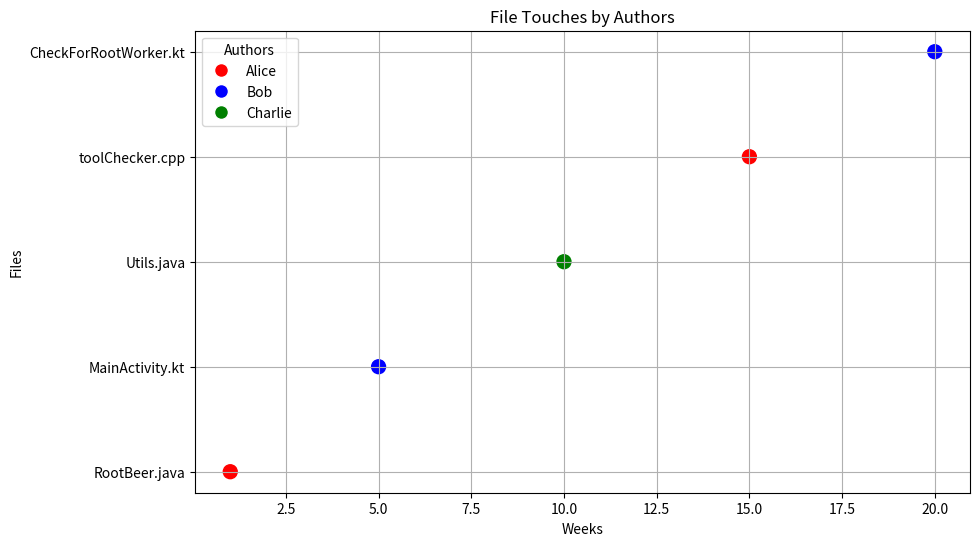

Reproduce this figure in Python.
import matplotlib.pyplot as plt

# Example data (replace with real data from your CSV or output)
weeks = [1, 5, 10, 15, 20]  # Example weeks when files were touched
files = [
    "RootBeer.java",
    "MainActivity.kt",
    "Utils.java",
    "toolChecker.cpp",
    "CheckForRootWorker.kt"
]
authors = ["Alice", "Bob", "Charlie", "Alice", "Bob"]  # Example authors

# Map authors to unique colours
author_colours = {"Alice": "red", "Bob": "blue", "Charlie": "green"}
colours = [author_colours[author] for author in authors]

# Scatter plot
plt.figure(figsize=(10, 6))
plt.scatter(weeks, files, c=colours, s=100)
plt.xlabel("Weeks")
plt.ylabel("Files")
plt.title("File Touches by Authors")
plt.grid(True)

# Add legend
handles = [plt.Line2D([0], [0], marker='o', color='w', markerfacecolor=color, markersize=10, label=author)
           for author, color in author_colours.items()]
plt.legend(handles=handles, title="Authors")

# Show the plot
plt.show()
